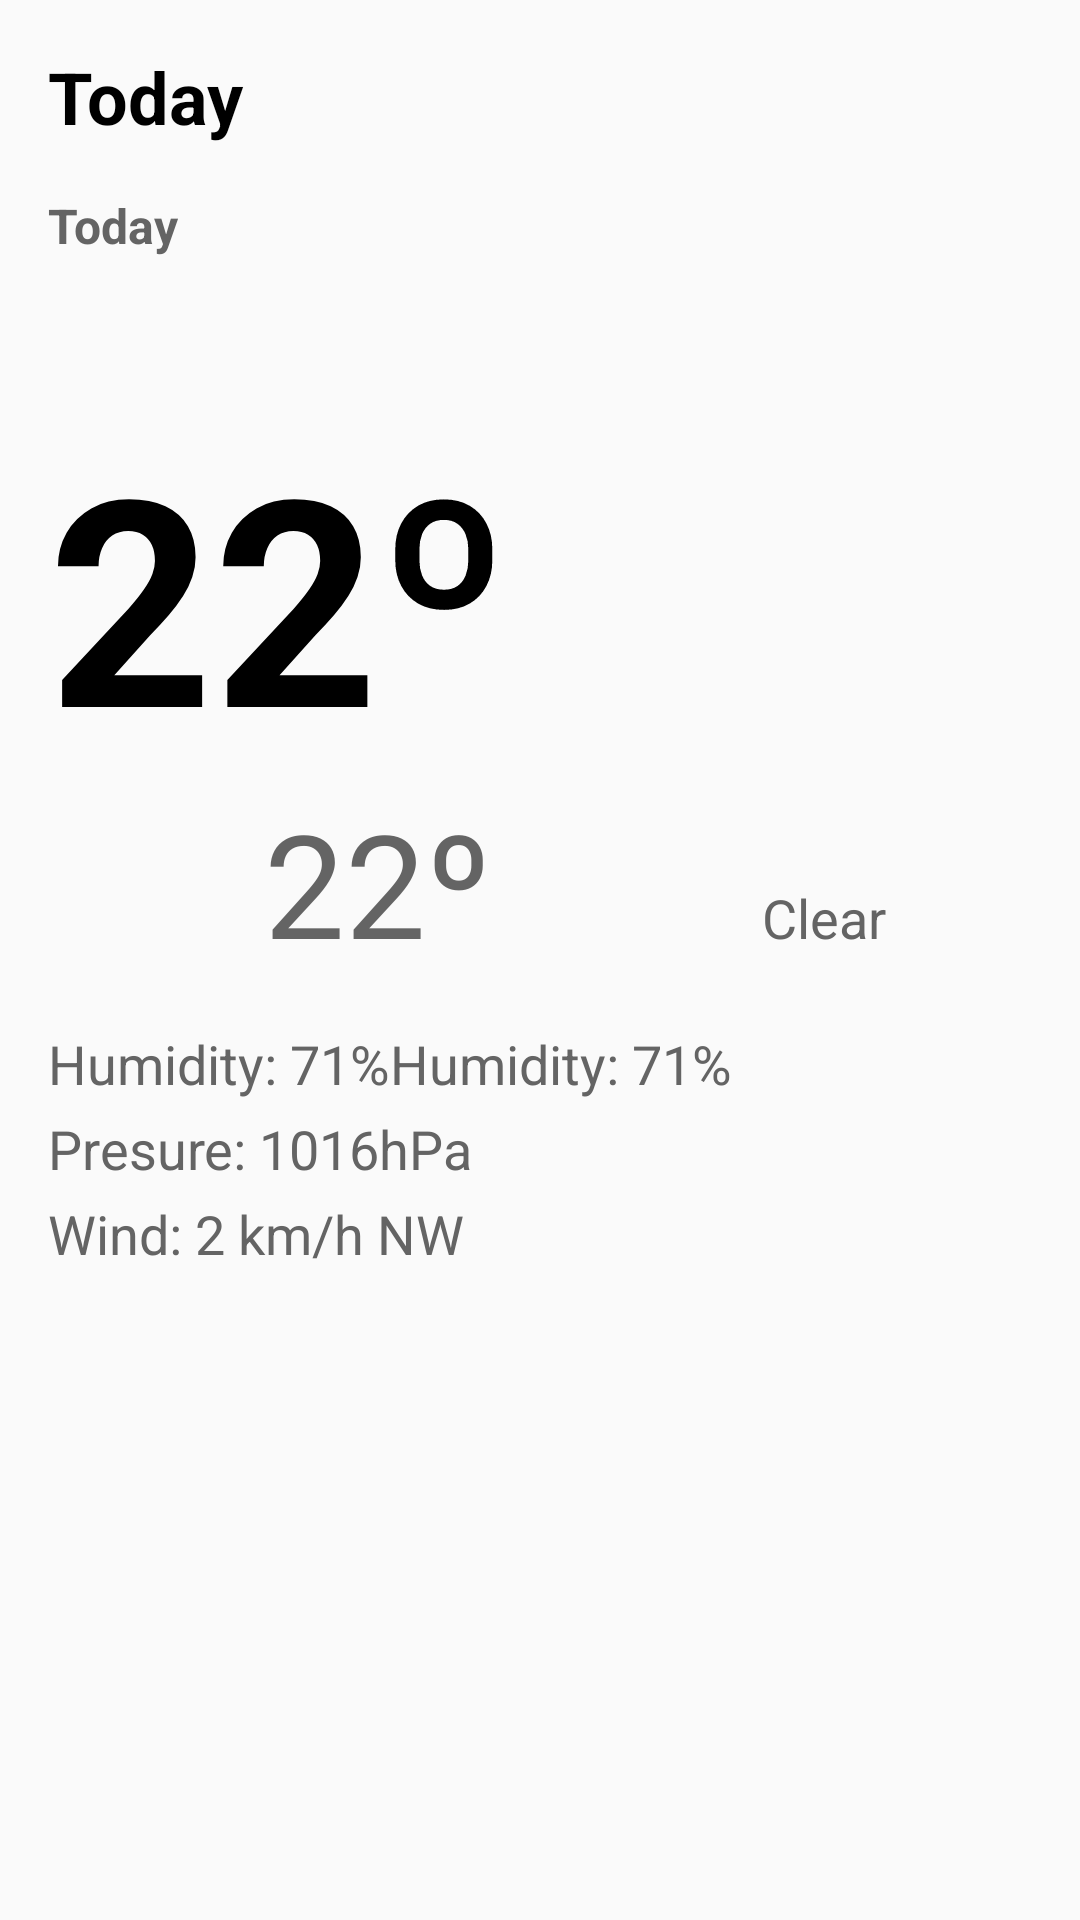

Write the Android layout XML for this screen, with the resource values it uses.
<!-- AndroidManifest.xml: application theme AppTheme -->
<!-- res/layout/fragment_detail.xml -->
<RelativeLayout xmlns:android="http://schemas.android.com/apk/res/android"
    xmlns:tools="http://schemas.android.com/tools"
    android:layout_width="match_parent"
    android:layout_height="match_parent"
    android:paddingBottom="@dimen/activity_vertical_margin"
    android:paddingLeft="@dimen/activity_horizontal_margin"
    android:paddingRight="@dimen/activity_horizontal_margin"
    android:paddingTop="@dimen/activity_vertical_margin"
    tools:context=".DetailActivity$PlaceholderFragment">

    <LinearLayout
        android:layout_width="wrap_content"
        android:layout_height="wrap_content"
        android:orientation="vertical">

        <TextView
            android:id="@+id/detail_day"
            style="@style/bigText"
            android:layout_width="wrap_content"
            android:layout_height="wrap_content"
            android:paddingBottom="@dimen/activity_vertical_margin"
            android:text="@string/today"
            android:textColor="@color/Black"
            android:textStyle="bold" />

        <TextView
            android:id="@+id/date_detail"
            style="@style/mediumText"
            android:layout_width="wrap_content"
            android:layout_height="wrap_content"
            android:text="@string/today"
            android:textColor="@color/Grey"
            android:textStyle="bold" />

        <LinearLayout
            android:layout_width="wrap_content"
            android:layout_height="wrap_content"
            android:orientation="horizontal"
            android:paddingTop="@dimen/max_temp">

            <TextView
                android:id="@+id/max_temperature"
                style="@style/extraLargeText"
                android:layout_width="wrap_content"
                android:layout_height="wrap_content"
                android:text="@string/max_temp"
                android:textColor="@color/Black"
                android:textStyle="bold" />

            <ImageView
                android:layout_width="wrap_content"
                android:layout_height="wrap_content"
                android:layout_marginLeft="@dimen/image_temp"
                android:background="@drawable/art_clear" />

        </LinearLayout>

        <LinearLayout
            android:layout_width="wrap_content"
            android:layout_height="wrap_content"
            android:orientation="horizontal"
            android:paddingLeft="@dimen/margin_72">

            <TextView
                android:id="@+id/min_temperature"
                style="@style/largeText"
                android:layout_width="wrap_content"
                android:layout_height="wrap_content"
                android:text="@string/max_temp"
                android:textColor="@color/Grey" />

            <TextView
                android:id="@+id/description_name"
                style="@style/mediumBigText"
                android:layout_width="wrap_content"
                android:layout_height="wrap_content"
                android:layout_marginLeft="@dimen/margin_90"
                android:text="@string/clear"
                android:textColor="@color/Grey" />
        </LinearLayout>

        <LinearLayout
            android:layout_width="wrap_content"
            android:layout_height="wrap_content"
            android:orientation="vertical"
            android:paddingTop="@dimen/activity_vertical_margin">

            <LinearLayout
                android:layout_width="wrap_content"
                android:layout_height="wrap_content" android:orientation="horizontal">
                <TextView
                    style="@style/mediumBigText"
                    android:layout_width="wrap_content"
                    android:layout_height="wrap_content"
                    android:text="@string/humidity"
                    android:textColor="@color/Grey" />
                <TextView
                    android:id="@+id/humidity"
                    style="@style/mediumBigText"
                    android:layout_width="wrap_content"
                    android:layout_height="wrap_content"
                    android:text="@string/humidity"
                    android:textColor="@color/Grey" />
            </LinearLayout>



            <TextView
                style="@style/mediumBigText"
                android:layout_width="wrap_content"
                android:layout_height="wrap_content"
                android:paddingTop="@dimen/activity_small_vertical_margin"
                android:text="@string/presure"
                android:textColor="@color/Grey" />

            <TextView
                style="@style/mediumBigText"
                android:layout_width="wrap_content"
                android:layout_height="wrap_content"
                android:paddingTop="@dimen/activity_small_vertical_margin"
                android:text="@string/wind"
                android:textColor="@color/Grey" />

        </LinearLayout>
    </LinearLayout>
</RelativeLayout>
<!-- resources referenced by this layout -->
<resources>
  <color name="Black">#000000</color>
  <color name="Grey">#646464</color>
  <dimen name="activity_horizontal_margin">16dp</dimen>
  <dimen name="activity_small_vertical_margin">4dp</dimen>
  <dimen name="activity_vertical_margin">16dp</dimen>
  <dimen name="image_temp">32dp</dimen>
  <dimen name="margin_72">72dp</dimen>
  <dimen name="margin_90">90dp</dimen>
  <dimen name="max_temp">48dp</dimen>
  <string name="clear">Clear</string>
  <string name="humidity">Humidity: 71%</string>
  <string name="max_temp">22º</string>
  <string name="presure">Presure: 1016hPa</string>
  <string name="today">Today</string>
  <string name="wind">Wind: 2 km/h NW</string>
  <style name="bigText">
          <item name="android:textSize">24sp</item>
      </style>
  <style name="extraLargeText">
          <item name="android:textSize">96sp</item>
      </style>
  <style name="largeText">
          <item name="android:textSize">48sp</item>
      </style>
  <style name="mediumBigText">
          <item name="android:textSize">18sp</item>
      </style>
  <style name="mediumText">
          <item name="android:textSize">16sp</item>
      </style>
  <style name="AppTheme" parent="Theme.AppCompat.Light.DarkActionBar">
          
          <item name="colorPrimary">@color/colorPrimary</item>
          <item name="colorPrimaryDark">@color/colorPrimaryDark</item>
          <item name="colorAccent">@color/colorAccent</item>
      </style>
  <color name="colorPrimary">#3F51B5</color>
  <color name="colorPrimaryDark">#303F9F</color>
  <color name="colorAccent">#FF4081</color>
</resources>
